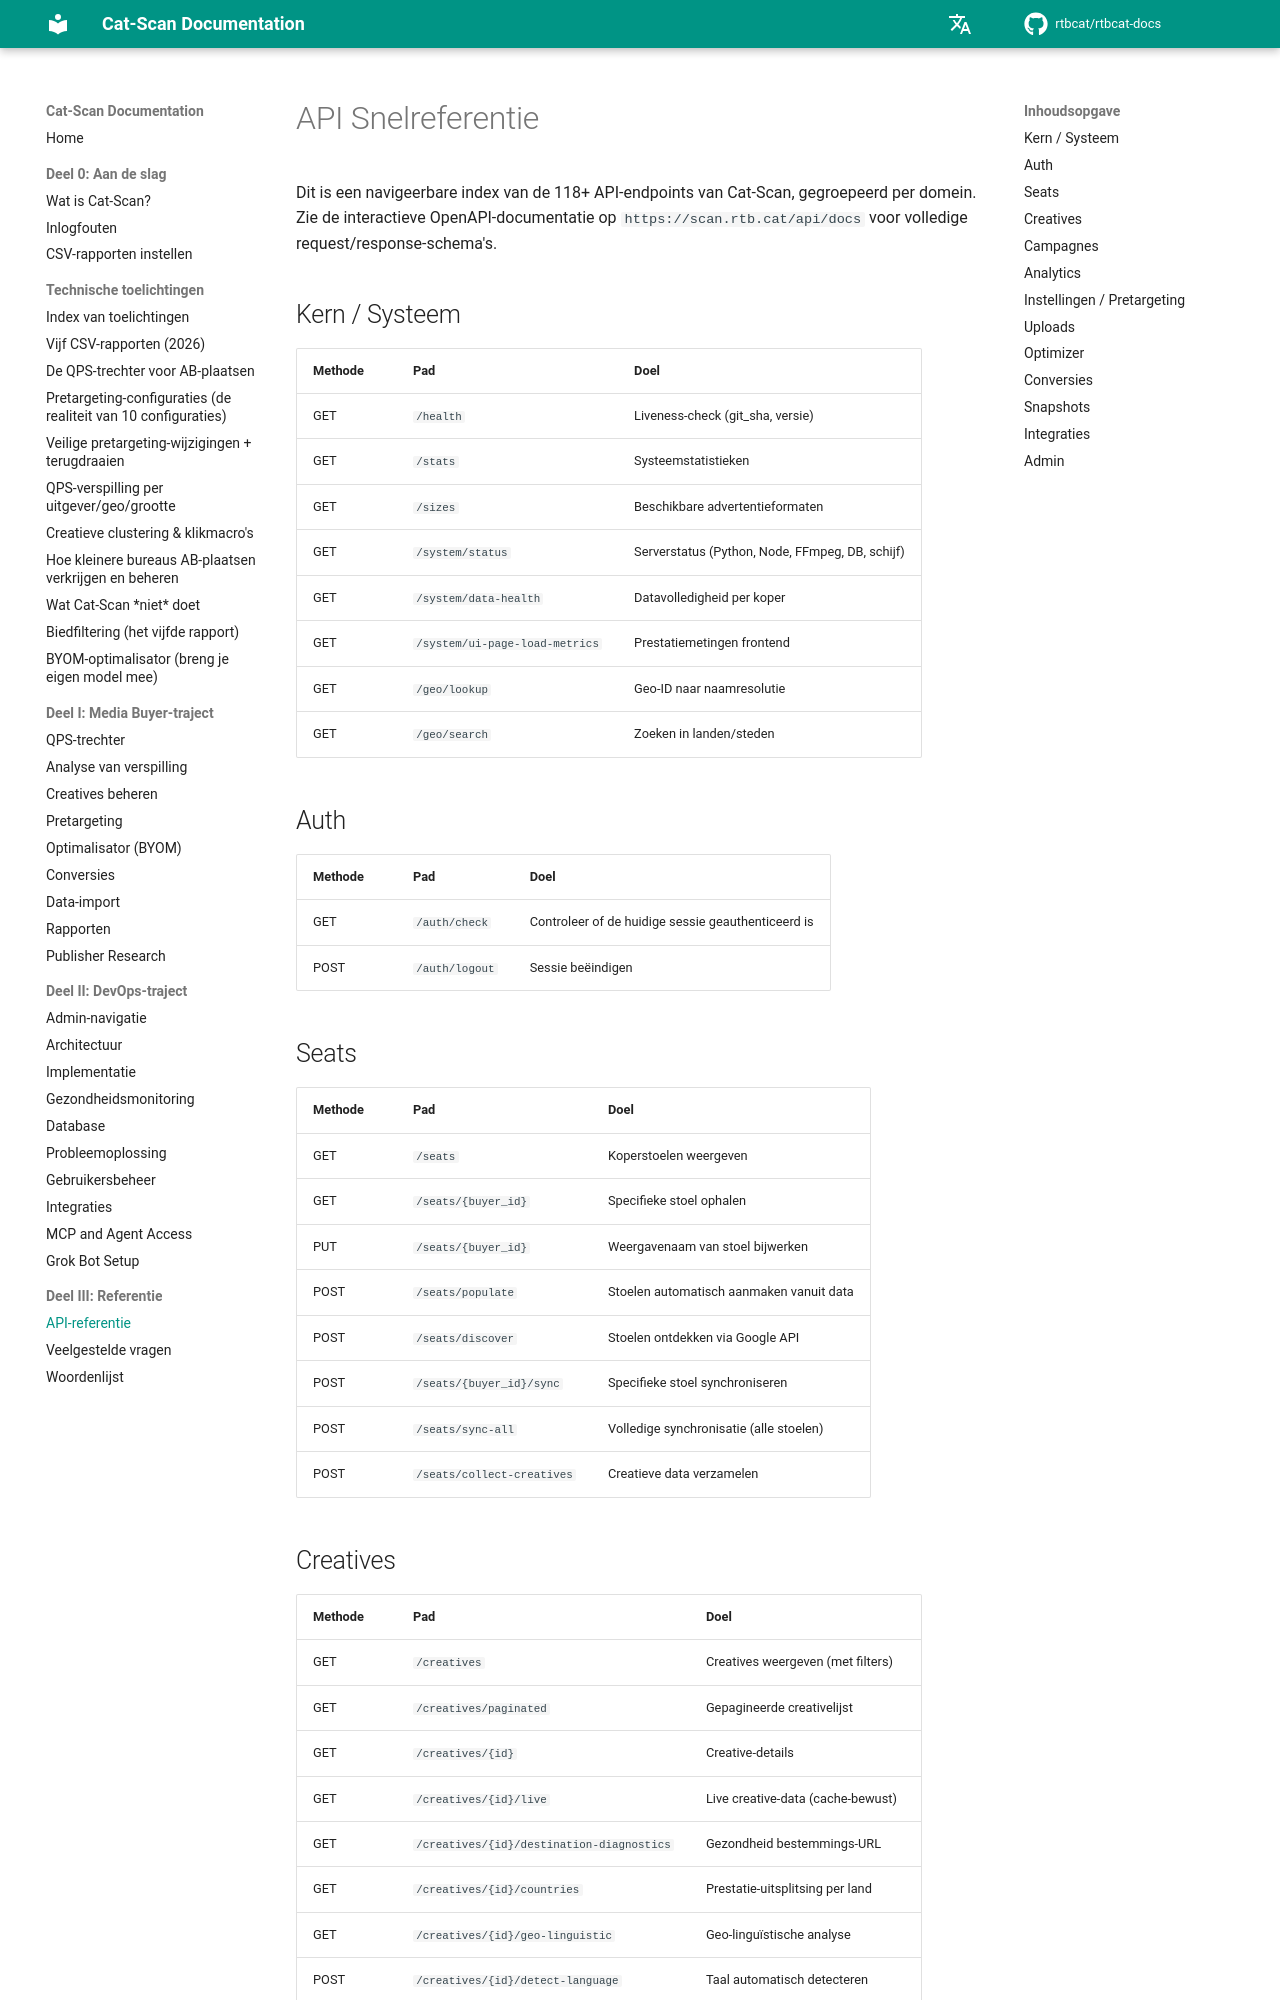

repository: rtbcat/rtbcat-docs · page: nl/api-reference/index.html · generator: mkdocs

# API Snelreferentie

Dit is een navigeerbare index van de 118+ API-endpoints van Cat-Scan, gegroepeerd
per domein. Zie de interactieve OpenAPI-documentatie op
`https://scan.rtb.cat/api/docs` voor volledige request/response-schema's.

## Kern / Systeem

| Methode | Pad | Doel |
|---------|-----|------|
| GET | `/health` | Liveness-check (git_sha, versie) |
| GET | `/stats` | Systeemstatistieken |
| GET | `/sizes` | Beschikbare advertentieformaten |
| GET | `/system/status` | Serverstatus (Python, Node, FFmpeg, DB, schijf) |
| GET | `/system/data-health` | Datavolledigheid per koper |
| GET | `/system/ui-page-load-metrics` | Prestatiemetingen frontend |
| GET | `/geo/lookup` | Geo-ID naar naamresolutie |
| GET | `/geo/search` | Zoeken in landen/steden |

## Auth

| Methode | Pad | Doel |
|---------|-----|------|
| GET | `/auth/check` | Controleer of de huidige sessie geauthenticeerd is |
| POST | `/auth/logout` | Sessie beëindigen |

## Seats

| Methode | Pad | Doel |
|---------|-----|------|
| GET | `/seats` | Koperstoelen weergeven |
| GET | `/seats/{buyer_id}` | Specifieke stoel ophalen |
| PUT | `/seats/{buyer_id}` | Weergavenaam van stoel bijwerken |
| POST | `/seats/populate` | Stoelen automatisch aanmaken vanuit data |
| POST | `/seats/discover` | Stoelen ontdekken via Google API |
| POST | `/seats/{buyer_id}/sync` | Specifieke stoel synchroniseren |
| POST | `/seats/sync-all` | Volledige synchronisatie (alle stoelen) |
| POST | `/seats/collect-creatives` | Creatieve data verzamelen |
